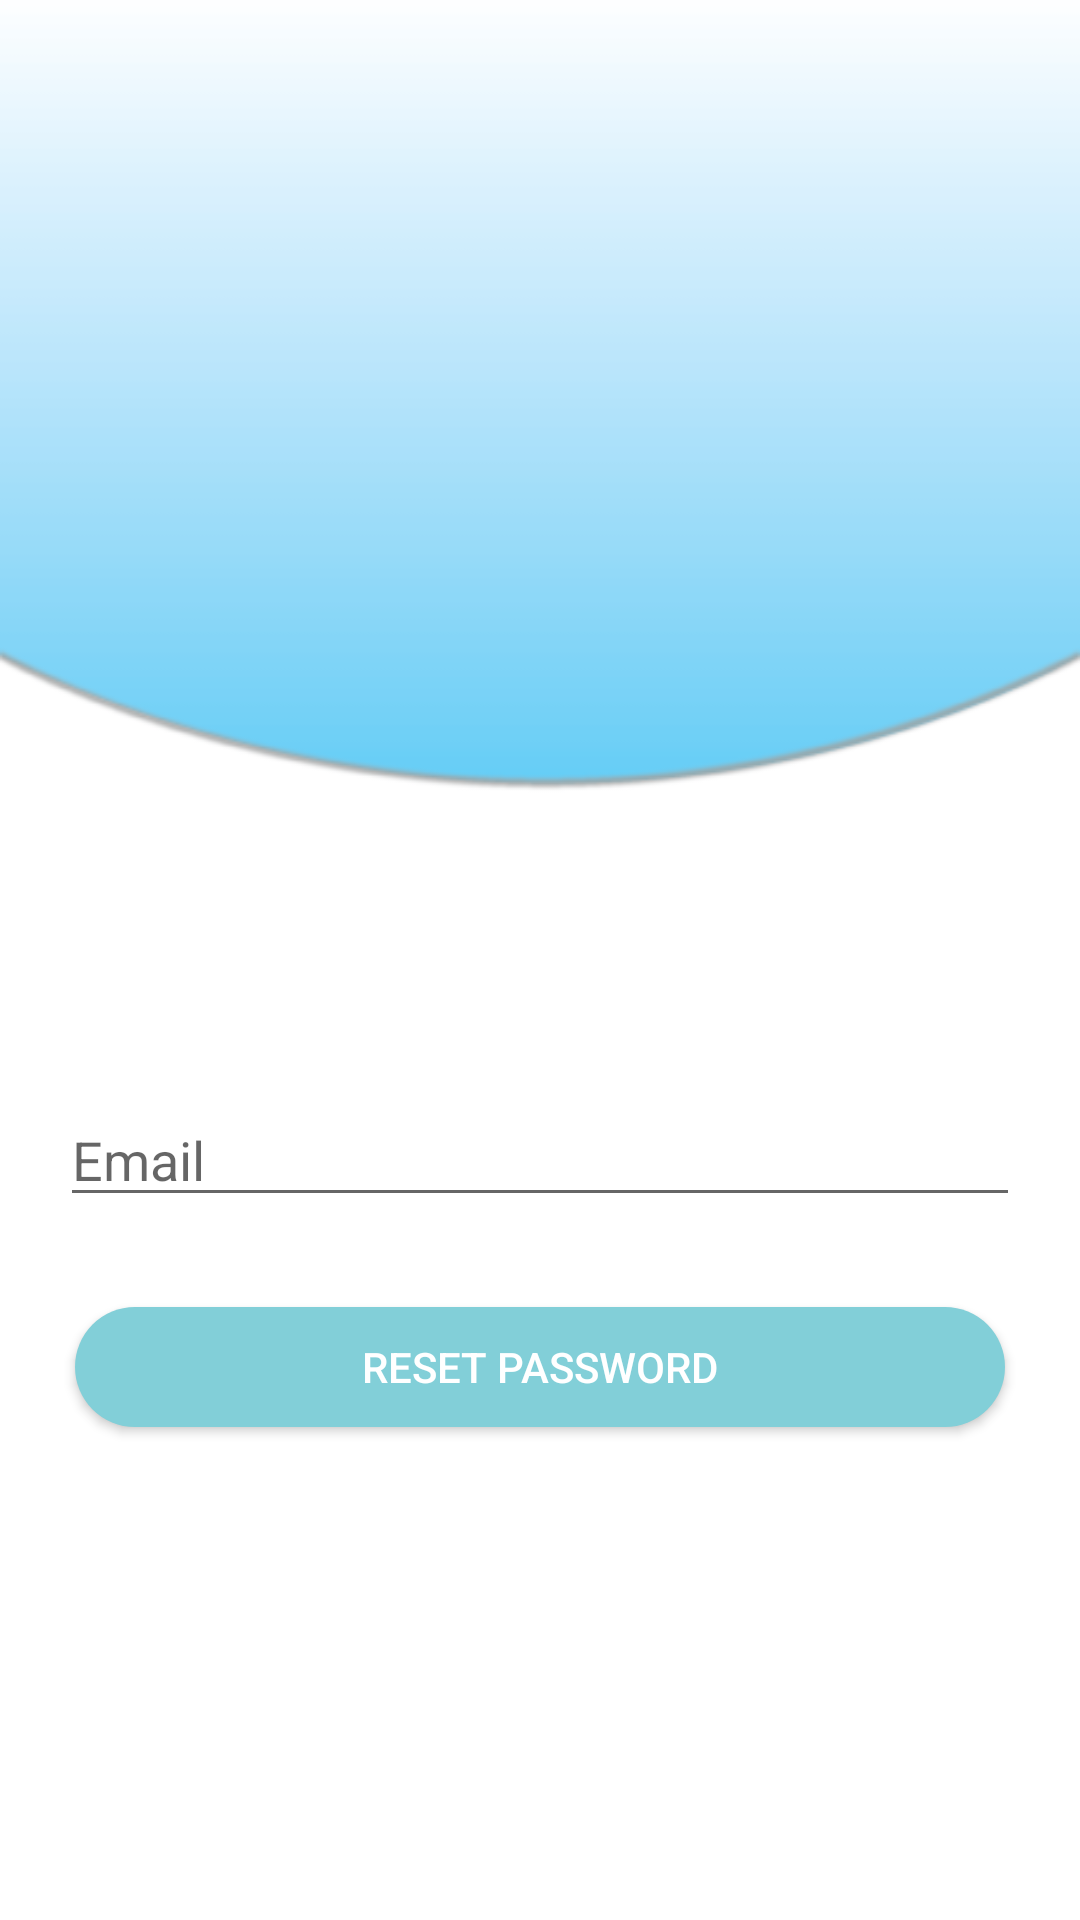

Produce the Android XML layout that renders to this screen, including the resource entries it uses.
<!-- AndroidManifest.xml: application theme AppTheme -->
<!-- res/layout/activity_forgot.xml -->
<?xml version="1.0" encoding="utf-8"?>
<LinearLayout xmlns:android="http://schemas.android.com/apk/res/android"
    android:layout_width="match_parent"
    android:layout_height="match_parent"
    android:background="@drawable/size1"
    android:gravity="center"
    android:orientation="vertical">

    <EditText
        android:id="@+id/et_email"
        android:layout_width="match_parent"
        android:layout_height="wrap_content"
        android:layout_marginLeft="20dp"
        android:layout_marginTop="200dp"
        android:layout_marginRight="20dp"
        android:drawableLeft="@drawable/ic_action_email"
        android:drawablePadding="10dp"
        android:hint="Email"
        android:imeOptions="actionDone"
        android:inputType="textEmailAddress"
        android:maxLines="1" />


    <Button
        android:id="@+id/btn_reset_pass"
        android:layout_width="match_parent"
        android:layout_height="40dp"
        android:layout_marginLeft="25dp"
        android:layout_marginTop="30dp"
        android:layout_marginRight="25dp"
        android:background="@drawable/login"
        android:focusable="true"
        android:text="Reset Password"
        android:textColor="#FFFFFF"
        android:textSize="14sp" />


</LinearLayout>
<!-- resources referenced by this layout -->
<resources>
  <!-- drawable login (drawable) -->
  <?xml version="1.0" encoding="utf-8"?>
  <shape xmlns:android="http://schemas.android.com/apk/res/android"
      android:shape="rectangle">
      <corners android:radius="27dp" />
      <solid android:color="#82CFD8" />
      <padding
          android:bottom="0dp"
          android:left="0dp"
          android:right="0dp"
          android:top="0dp" />
      <size
          android:width="199dp"
          android:height="38dp" />
  </shape>
  <!-- drawable size1: png bitmap (drawable, 8666 bytes) -->
  <style name="AppTheme" parent="Theme.AppCompat.Light.DarkActionBar">
          
          <item name="colorPrimary">@color/colorPrimary</item>
          <item name="colorPrimaryDark">@color/colorPrimaryDark</item>
          <item name="colorAccent">@color/colorAccent</item>
          <item name="windowActionBar">false</item>
          <item name="windowNoTitle">true</item>
  
      </style>
  <color name="colorPrimary">#3F51B5</color>
  <color name="colorPrimaryDark">#303F9F</color>
  <color name="colorAccent">#FF4081</color>
</resources>
